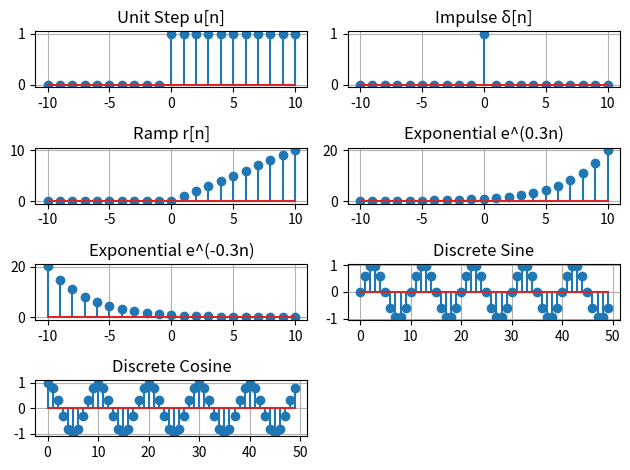

Write the Python code that produced this figure.
import numpy as np
import matplotlib.pyplot as plt



n = np.arange(-10, 11)# Discrete time axis from -10 to 10

# Unit Step Signal u[n]
u = np.where(n >= 0, 1, 0)

# Unit Impulse δ[n]
imp = np.where(n == 0, 1, 0)

# Ramp Signal r[n]
r = np.where(n >= 0, n, 0)

# Exponential Signal e^(an)
a = 0.3
exp_pos = np.exp(a * n)     # exponential growth
exp_neg = np.exp(-a * n)    # exponential decay

# Discrete sine & cosine
Fs = 50       # Sampling frequency
f = 5         # signal frequency
n2 = np.arange(0, 50)
sin_sig = np.sin(2 * np.pi * f * n2 / Fs)
cos_sig = np.cos(2 * np.pi * f * n2 / Fs)


plt.subplot(4,2,1)
plt.stem(n, u)
plt.title("Unit Step u[n]")
plt.grid(True)

plt.subplot(4,2,2)
plt.stem(n, imp)
plt.title("Impulse δ[n]")
plt.grid(True)

plt.subplot(4,2,3)
plt.stem(n, r)
plt.title("Ramp r[n]")
plt.grid(True)

plt.subplot(4,2,4)
plt.stem(n, exp_pos)
plt.title("Exponential e^(0.3n)")
plt.grid(True)

plt.subplot(4,2,5)
plt.stem(n, exp_neg)
plt.title("Exponential e^(-0.3n)")
plt.grid(True)

plt.subplot(4,2,6)
plt.stem(n2, sin_sig)
plt.title("Discrete Sine")
plt.grid(True)

plt.subplot(4,2,7)
plt.stem(n2, cos_sig)
plt.title("Discrete Cosine")
plt.grid(True)


plt.tight_layout()
plt.show()
